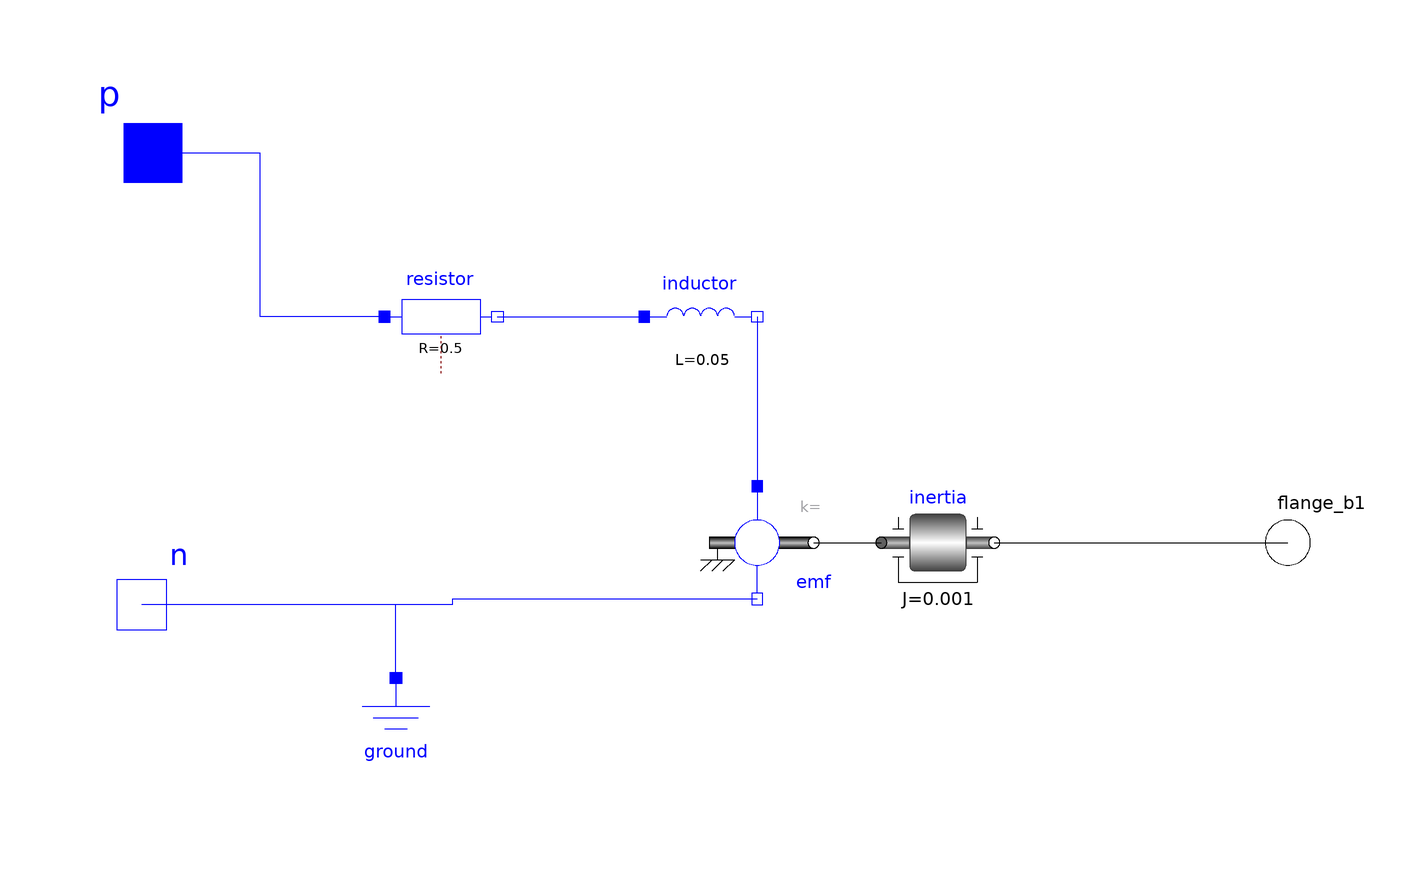

Above is the diagram view of the following Modelica model: its components placed by their Placement annotations and its connect equations drawn as lines.

model DCMachine
        Modelica.Electrical.Analog.Basic.Ground ground
          annotation (Placement(transformation(extent={{-66,-74},{-46,-54}})));
        Modelica.Electrical.Analog.Basic.Resistor resistor(R=0.5)
          annotation (Placement(transformation(extent={{-58,0},{-38,20}})));
        Modelica.Electrical.Analog.Basic.Inductor inductor(L=0.05)
          annotation (Placement(transformation(extent={{-12,0},{8,20}})));
        Modelica.Electrical.Analog.Basic.EMF emf
          annotation (Placement(transformation(extent={{-2,-40},{18,-20}})));
        Modelica.Mechanics.Rotational.Components.Inertia inertia(J=0.001)
          annotation (Placement(transformation(extent={{30,-40},{50,-20}})));
        Modelica.Mechanics.Rotational.Interfaces.Flange_b flange_b1
                                                "Right flange of shaft"
          annotation (Placement(transformation(extent={{92,-40},{112,-20}})));
        Modelica.Electrical.Analog.Interfaces.PositivePin p
          "Positive pin (potential p.v > n.v for positive voltage drop v)"
          annotation (Placement(transformation(extent={{-112,26},{-86,52}})));
        Modelica.Electrical.Analog.Interfaces.NegativePin n
          annotation (Placement(transformation(extent={{-112,-52},{-90,-30}})));
      equation
        connect(resistor.n, inductor.p)
          annotation (Line(points={{-38,10},{-12,10}}, color={0,0,255}));
        connect(inductor.n, emf.p)
          annotation (Line(points={{8,10},{8,-20}}, color={0,0,255}));
        connect(emf.flange, inertia.flange_a)
          annotation (Line(points={{18,-30},{30,-30}}, color={0,0,0}));
        connect(inertia.flange_b, flange_b1)
          annotation (Line(points={{50,-30},{102,-30}}, color={0,0,0}));
        connect(resistor.p, p) annotation (Line(points={{-58,10},{-80,10},{-80,
                39},{-99,39}}, color={0,0,255}));
        connect(emf.n, n) annotation (Line(points={{8,-40},{-46,-40},{-46,-41},
                {-101,-41}}, color={0,0,255}));
        connect(ground.p, n) annotation (Line(points={{-56,-54},{-56,-41},{-101,
                -41}}, color={0,0,255}));
        annotation (Icon(coordinateSystem(preserveAspectRatio=false), graphics
              ={Bitmap(
                extent={{96,-61},{-96,61}},
                fileName=
                    "modelica://FM3217_2018/../FM3217/Resources/Images/dc-motor.jpg",

                origin={2,-5},
                rotation=360)}),                                       Diagram(
              coordinateSystem(preserveAspectRatio=false)),
          Documentation(info="<html>
<p><img src=\"modelica://FM3217_2018/Resources/Images/dc-motor.jpg\"/>This is simple DC Machine model.</p>
</html>"));
      end DCMachine;